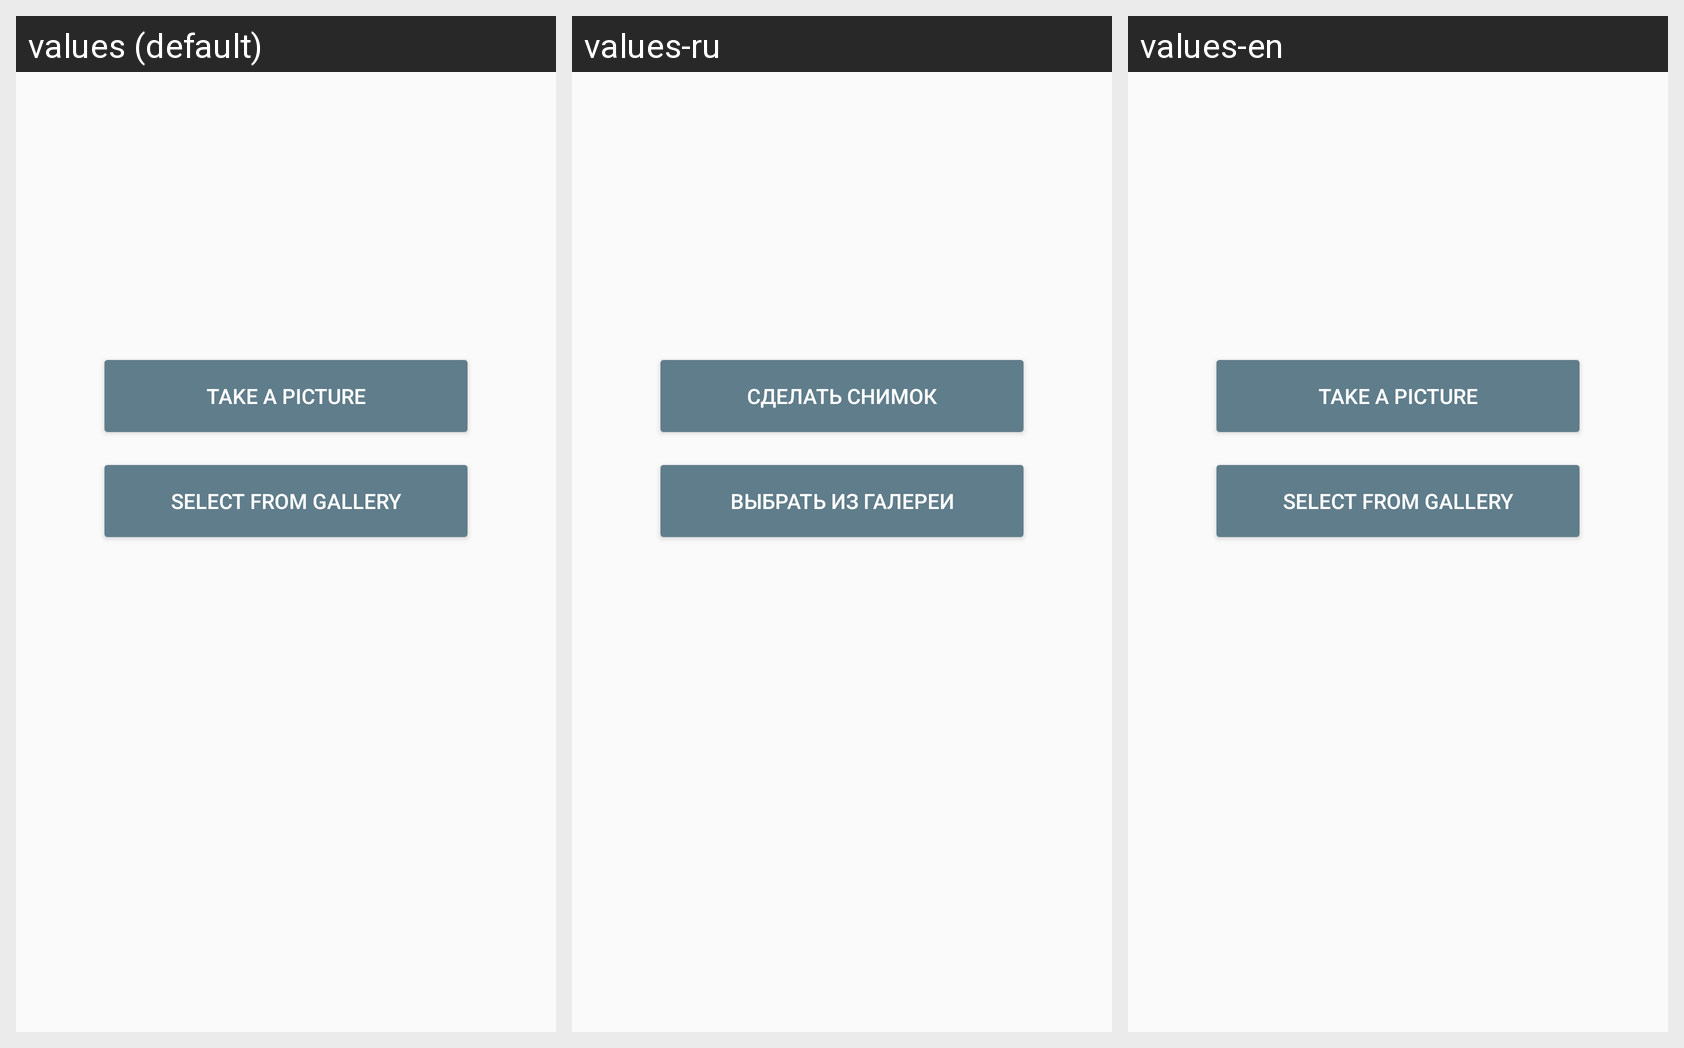

Translations of the strings shown on this Android screen, per locale in the grid:
Android screen res/layout/fragment_image.xml rendered under 3 locales, left to right: values (default), values-ru, values-en. Device: Nexus 5 (rendered at 1080×1920; each locale shown at half size, 540×960, under a caption strip naming it); theme AppTheme.
Strings drawn on this screen, with the default value and each locale's value (text and hints the layout hard-codes, and strings that could not be matched under every locale, appear in the picture but are not listed):

take_picture_button
  values: Take a picture
  values-ru: Сделать снимок
  values-en: Take a picture

select_picture_button
  values: Select from gallery
  values-ru: Выбрать из галереи
  values-en: Select from gallery
